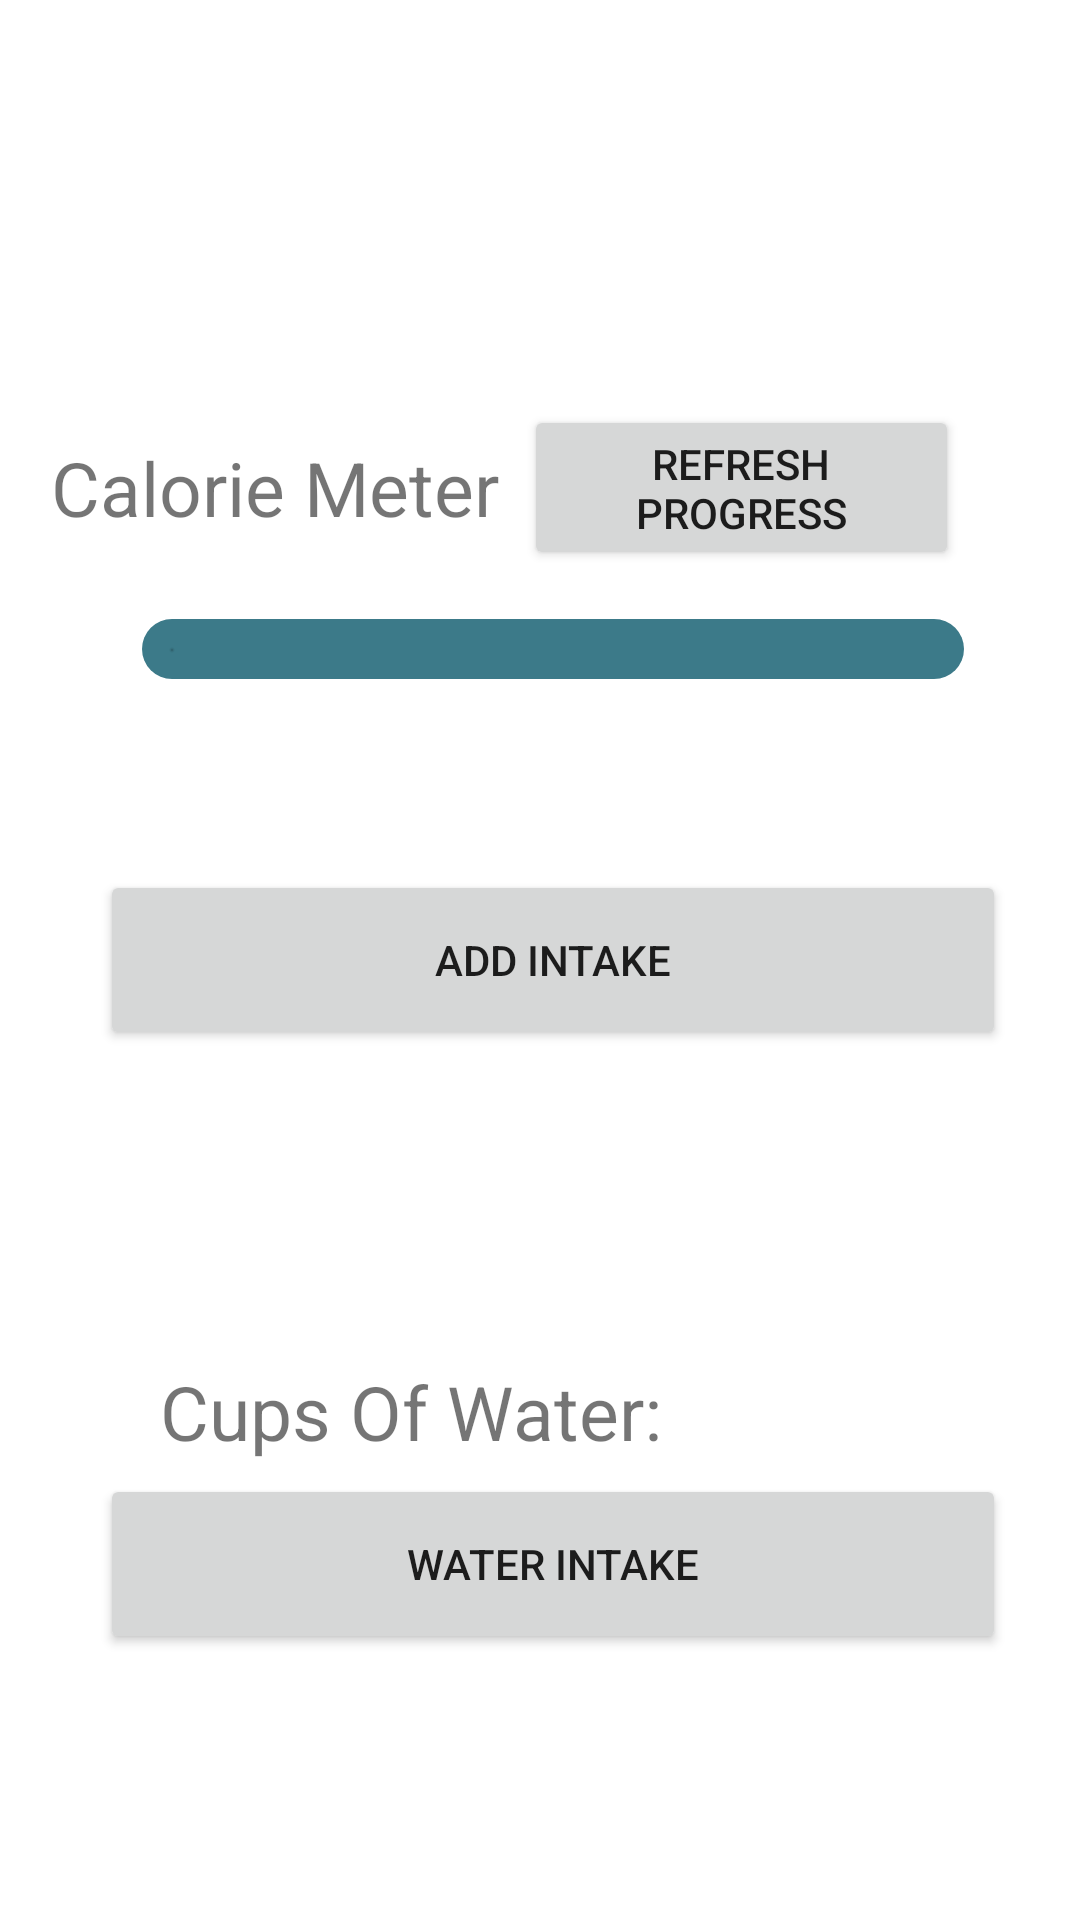

Write the Android layout XML for this screen, with the resource values it uses.
<!-- AndroidManifest.xml: application theme Theme.Nutrizone.NoActionBar -->
<!-- res/layout/activity_home.xml -->
<?xml version="1.0" encoding="utf-8"?>
<androidx.constraintlayout.widget.ConstraintLayout xmlns:android="http://schemas.android.com/apk/res/android"
    xmlns:app="http://schemas.android.com/apk/res-auto"
    xmlns:tools="http://schemas.android.com/tools"
    android:layout_width="match_parent"
    android:layout_height="match_parent"
    tools:context=".Home">

    <ImageView
        android:id="@+id/profile"
        android:clickable="true"
        android:focusable="true"
        android:onClick="viewProfile"
        android:layout_width="68dp"
        android:layout_height="94dp"
        android:layout_marginStart="16dp"
        android:layout_marginTop="4dp"
        android:contentDescription="@string/profile"
        android:src="@drawable/profile"
        app:layout_constraintStart_toStartOf="parent"
        app:layout_constraintTop_toTopOf="parent" />

    <ImageView
        android:layout_width="98dp"
        android:layout_height="95dp"
        android:layout_marginStart="312dp"
        android:layout_marginTop="4dp"
        android:contentDescription="@string/avatar"
        android:src="@drawable/avatar"
        app:layout_constraintStart_toStartOf="parent"
        app:layout_constraintTop_toTopOf="parent" />

    <TextView
        android:layout_width="wrap_content"
        android:layout_height="wrap_content"
        android:text="@string/calorie_meter"
        android:textSize="25sp"
        app:layout_constraintBottom_toBottomOf="parent"
        app:layout_constraintEnd_toStartOf="@+id/progress"
        app:layout_constraintHorizontal_bias="0.67"
        app:layout_constraintStart_toStartOf="parent"
        app:layout_constraintTop_toTopOf="parent"
        app:layout_constraintVertical_bias="0.24" />

    <com.google.android.material.slider.Slider
        android:id="@+id/slider"
        android:layout_width="302dp"
        android:layout_height="wrap_content"
        android:enabled="false"
        android:valueFrom="0.0"
        android:valueTo="100.0"
        app:labelBehavior="gone"
        app:layout_constraintBottom_toBottomOf="parent"
        app:layout_constraintEnd_toEndOf="parent"
        app:layout_constraintHorizontal_bias="0.576"
        app:layout_constraintStart_toStartOf="parent"
        app:layout_constraintTop_toTopOf="parent"
        app:layout_constraintVertical_bias="0.325"
        app:thumbColor="@android:color/transparent"
        app:thumbRadius="0dp"
        app:trackColorActive="@color/dark_green"
        app:trackColorInactive="@color/light_green"
        app:trackHeight="20dp" />

    <Button
        android:id="@+id/progress"
        android:layout_width="145dp"
        android:layout_height="55dp"
        android:text="Refresh Progress"
        app:layout_constraintBottom_toBottomOf="parent"
        app:layout_constraintEnd_toEndOf="parent"
        app:layout_constraintHorizontal_bias="0.812"
        app:layout_constraintStart_toStartOf="parent"
        app:layout_constraintTop_toTopOf="parent"
        app:layout_constraintVertical_bias="0.231" />


    <TextView
        android:id="@+id/calories_value"
        android:layout_width="328dp"
        android:layout_height="48dp"
        android:layout_marginStart="64dp"
        android:text=""
        android:textSize="25sp"
        app:layout_constraintBottom_toBottomOf="parent"
        app:layout_constraintStart_toStartOf="parent"
        app:layout_constraintTop_toTopOf="parent"
        app:layout_constraintVertical_bias="0.409" />

    <TextView
        android:layout_width="wrap_content"
        android:layout_height="wrap_content"
        android:text="@string/cups_of_water"
        android:textSize="25sp"
        app:layout_constraintBottom_toBottomOf="parent"
        app:layout_constraintEnd_toEndOf="parent"
        app:layout_constraintHorizontal_bias="0.276"
        app:layout_constraintStart_toStartOf="parent"
        app:layout_constraintTop_toTopOf="parent"
        app:layout_constraintVertical_bias="0.748" />

    <TextView
        android:id="@+id/cups_value"
        android:layout_width="wrap_content"
        android:layout_height="wrap_content"
        android:paddingLeft="12sp"
        android:textSize="25sp"
        app:layout_constraintBottom_toBottomOf="parent"
        app:layout_constraintEnd_toEndOf="parent"
        app:layout_constraintHorizontal_bias="0.857"
        app:layout_constraintStart_toStartOf="parent"
        app:layout_constraintTop_toTopOf="parent"
        app:layout_constraintVertical_bias="0.748" />

    <Button
        android:id="@+id/add_intake"
        android:layout_width="302dp"
        android:layout_height="60dp"
        android:text="@string/add_intake"
        app:layout_constraintBottom_toBottomOf="parent"
        app:layout_constraintEnd_toEndOf="parent"
        app:layout_constraintHorizontal_bias="0.576"
        app:layout_constraintStart_toStartOf="parent"
        app:layout_constraintTop_toTopOf="parent" />

    <Button
        android:id="@+id/water_intake"
        android:layout_width="302dp"
        android:layout_height="60dp"
        android:text="@string/water_intake"
        app:layout_constraintBottom_toBottomOf="parent"
        app:layout_constraintEnd_toEndOf="parent"
        app:layout_constraintHorizontal_bias="0.577"
        app:layout_constraintStart_toStartOf="parent"
        app:layout_constraintTop_toTopOf="parent"
        app:layout_constraintVertical_bias="0.847" />


</androidx.constraintlayout.widget.ConstraintLayout>
<!-- resources referenced by this layout -->
<resources>
  <color name="dark_green">#134611</color>
  <color name="light_green">#3c7a89</color>
  <string name="add_intake">Add Intake</string>
  <string name="avatar">Avatar</string>
  <string name="calorie_meter">Calorie Meter</string>
  <string name="cups_of_water">Cups Of Water:</string>
  <string name="profile">profile</string>
  <string name="water_intake">Water Intake</string>
  <style name="Theme.Nutrizone.NoActionBar">
          <item name="windowActionBar">false</item>
          <item name="windowNoTitle">true</item>
      </style>
</resources>
